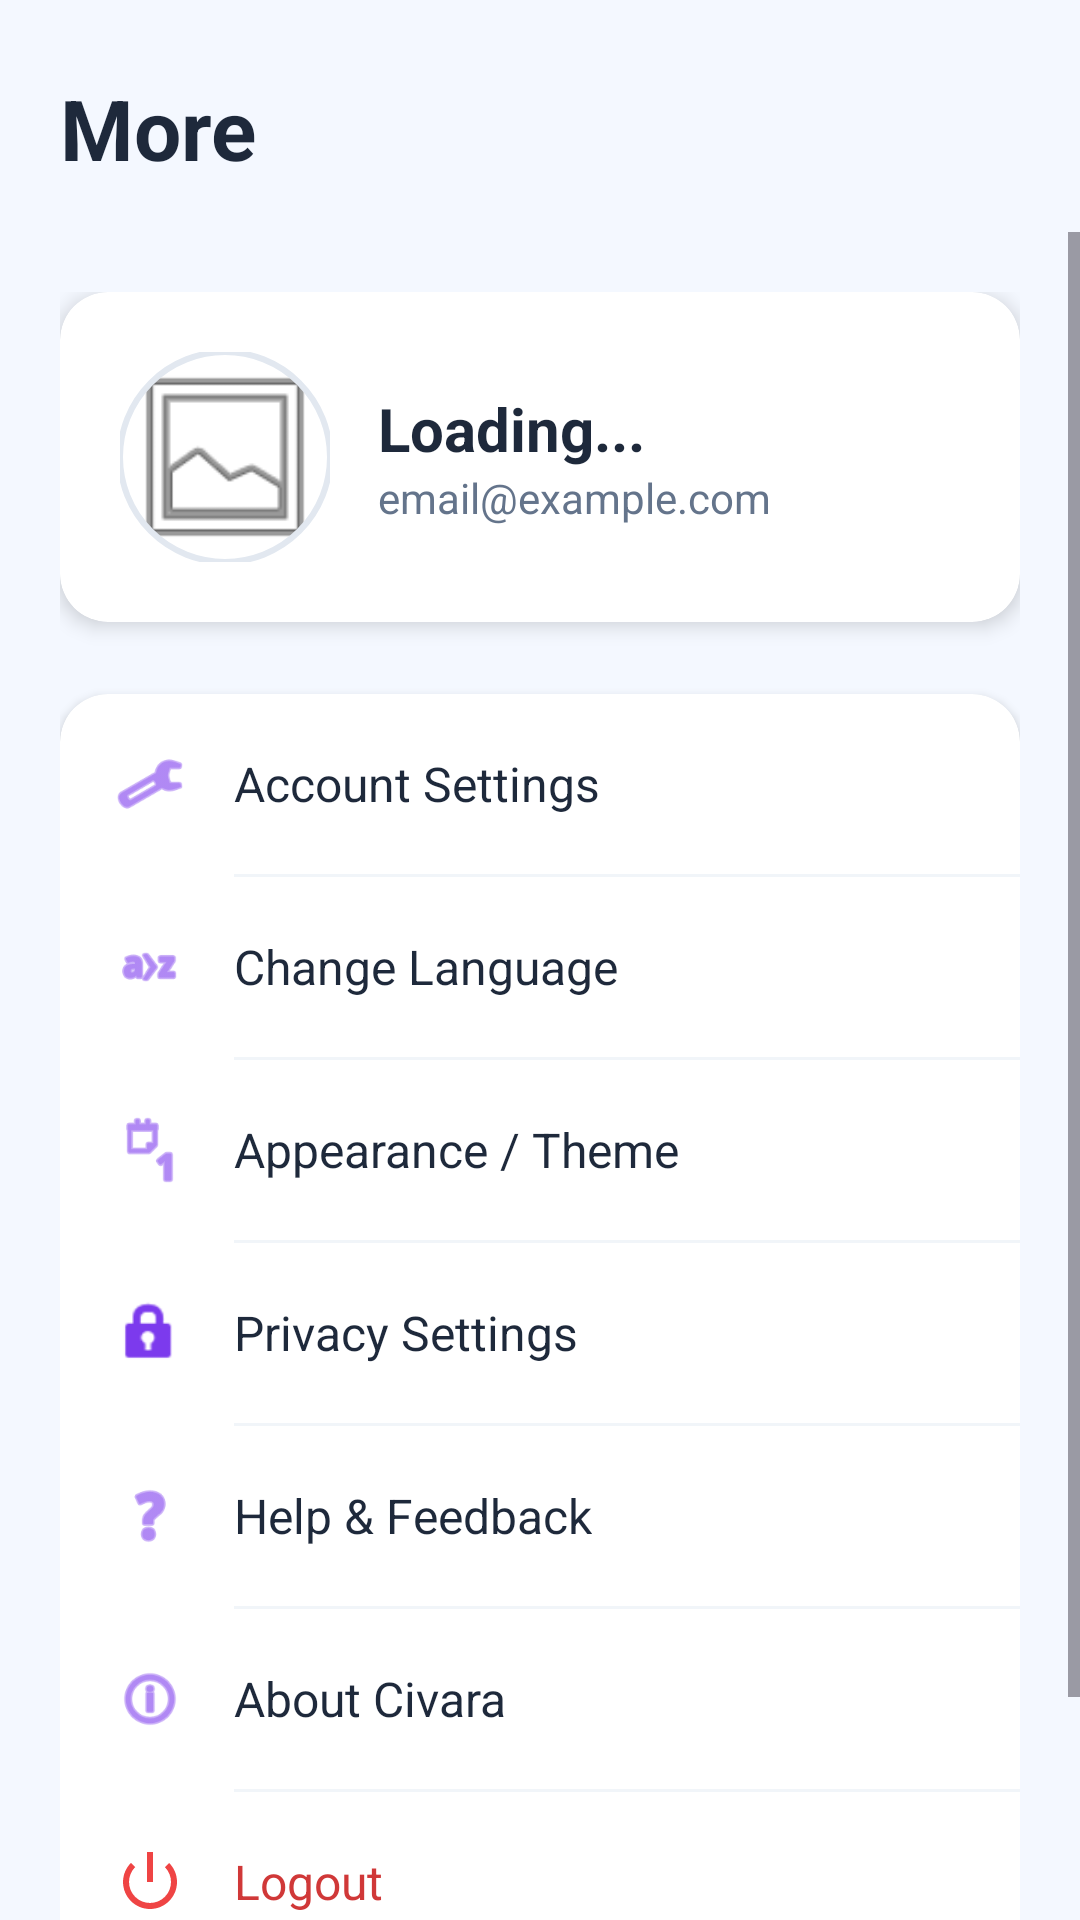

Produce the Android XML layout that renders to this screen, including the resource entries it uses.
<!-- AndroidManifest.xml: application theme Theme.CIVARA -->
<!-- res/layout/activity_more.xml -->
<?xml version="1.0" encoding="utf-8"?>
<LinearLayout xmlns:android="http://schemas.android.com/apk/res/android"
    xmlns:app="http://schemas.android.com/apk/res-auto"
    android:layout_width="match_parent"
    android:layout_height="match_parent"
    android:background="?android:attr/windowBackground"
    android:orientation="vertical">

    <TextView
        android:layout_width="wrap_content"
        android:layout_height="wrap_content"
        android:layout_marginStart="20dp"
        android:layout_marginTop="24dp"
        android:layout_marginBottom="16dp"
        android:text="More"
        android:textColor="#1E293B"
        android:textSize="28sp"
        android:textStyle="bold" />

    <ScrollView
        android:layout_width="match_parent"
        android:layout_height="match_parent"
        android:overScrollMode="never">

        <LinearLayout
            android:layout_width="match_parent"
            android:layout_height="wrap_content"
            android:orientation="vertical"
            android:padding="20dp">

            <androidx.cardview.widget.CardView
                android:layout_width="match_parent"
                android:layout_height="wrap_content"
                android:layout_marginBottom="24dp"
                app:cardCornerRadius="16dp"
                app:cardElevation="4dp">

                <LinearLayout
                    android:layout_width="match_parent"
                    android:layout_height="wrap_content"
                    android:gravity="center_vertical"
                    android:orientation="horizontal"
                    android:padding="20dp">

                    <com.google.android.material.imageview.ShapeableImageView
                        android:id="@+id/ivProfilePic"
                        android:layout_width="70dp"
                        android:layout_height="70dp"
                        android:scaleType="centerCrop"
                        android:src="@android:drawable/ic_menu_gallery"
                        app:shapeAppearanceOverlay="@style/CircleImage"
                        app:strokeColor="#E2E8F0"
                        app:strokeWidth="2dp" />

                    <LinearLayout
                        android:layout_width="0dp"
                        android:layout_height="wrap_content"
                        android:layout_marginStart="16dp"
                        android:layout_weight="1"
                        android:orientation="vertical">

                        <TextView
                            android:id="@+id/tvProfileName"
                            android:layout_width="wrap_content"
                            android:layout_height="wrap_content"
                            android:text="Loading..."
                            android:textColor="#1E293B"
                            android:textSize="20sp"
                            android:textStyle="bold" />

                        <TextView
                            android:id="@+id/tvProfileEmail"
                            android:layout_width="wrap_content"
                            android:layout_height="wrap_content"
                            android:text="email@example.com"
                            android:textColor="#64748B"
                            android:textSize="14sp" />
                    </LinearLayout>
                </LinearLayout>
            </androidx.cardview.widget.CardView>

            <androidx.cardview.widget.CardView
                android:layout_width="match_parent"
                android:layout_height="wrap_content"
                app:cardCornerRadius="16dp"
                app:cardElevation="2dp">

                <LinearLayout
                    android:layout_width="match_parent"
                    android:layout_height="wrap_content"
                    android:orientation="vertical">

                    <LinearLayout
                        android:id="@+id/layoutAccount"
                        style="@style/MoreMenuItem"
                        android:layout_width="match_parent"
                        android:layout_height="wrap_content">

                        <ImageView
                            android:layout_width="24dp"
                            android:layout_height="24dp"
                            android:src="@android:drawable/ic_menu_manage"
                            app:tint="#7C3AED" />

                        <TextView
                            style="@style/MoreMenuText"
                            android:text="Account Settings" />
                    </LinearLayout>

                    <View style="@style/MoreMenuDivider" />

                    <LinearLayout
                        android:id="@+id/layoutLanguage"
                        style="@style/MoreMenuItem"
                        android:layout_width="match_parent"
                        android:layout_height="wrap_content">

                        <ImageView
                            android:layout_width="24dp"
                            android:layout_height="24dp"
                            android:src="@android:drawable/ic_menu_sort_alphabetically"
                            app:tint="#7C3AED" />

                        <TextView
                            style="@style/MoreMenuText"
                            android:text="Change Language" />
                    </LinearLayout>

                    <View style="@style/MoreMenuDivider" />

                    <LinearLayout
                        android:id="@+id/layoutTheme"
                        style="@style/MoreMenuItem"
                        android:layout_width="match_parent"
                        android:layout_height="wrap_content">

                        <ImageView
                            android:layout_width="24dp"
                            android:layout_height="24dp"
                            android:src="@android:drawable/ic_menu_day"
                            app:tint="#7C3AED" />

                        <TextView
                            style="@style/MoreMenuText"
                            android:text="Appearance / Theme" />
                    </LinearLayout>

                    <View style="@style/MoreMenuDivider" />

                    <LinearLayout
                        android:id="@+id/layoutPrivacy"
                        style="@style/MoreMenuItem"
                        android:layout_width="match_parent"
                        android:layout_height="wrap_content">

                        <ImageView
                            android:layout_width="24dp"
                            android:layout_height="24dp"
                            android:src="@android:drawable/ic_lock_idle_lock"
                            app:tint="#7C3AED" />

                        <TextView
                            style="@style/MoreMenuText"
                            android:text="Privacy Settings" />
                    </LinearLayout>

                    <View style="@style/MoreMenuDivider" />

                    <LinearLayout
                        android:id="@+id/layoutHelpFeedback"
                        style="@style/MoreMenuItem"
                        android:layout_width="match_parent"
                        android:layout_height="wrap_content">

                        <ImageView
                            android:layout_width="24dp"
                            android:layout_height="24dp"
                            android:src="@android:drawable/ic_menu_help"
                            app:tint="#7C3AED" />

                        <TextView
                            style="@style/MoreMenuText"
                            android:text="Help &amp; Feedback" />
                    </LinearLayout>

                    <View style="@style/MoreMenuDivider" />

                    <LinearLayout
                        android:id="@+id/layoutAbout"
                        style="@style/MoreMenuItem"
                        android:layout_width="match_parent"
                        android:layout_height="wrap_content">

                        <ImageView
                            android:layout_width="24dp"
                            android:layout_height="24dp"
                            android:src="@android:drawable/ic_menu_info_details"
                            app:tint="#7C3AED" />

                        <TextView
                            style="@style/MoreMenuText"
                            android:text="About Civara" />
                    </LinearLayout>

                    <View style="@style/MoreMenuDivider" />

                    <LinearLayout
                        android:id="@+id/layoutLogout"
                        style="@style/MoreMenuItem"
                        android:layout_width="match_parent"
                        android:layout_height="wrap_content">

                        <ImageView
                            android:layout_width="24dp"
                            android:layout_height="24dp"
                            android:src="@android:drawable/ic_lock_power_off"
                            app:tint="#EF4444" />

                        <TextView
                            style="@style/MoreMenuText"
                            android:text="Logout"
                            android:textColor="#D03838" />
                    </LinearLayout>

                </LinearLayout>
            </androidx.cardview.widget.CardView>

            <TextView
                android:layout_width="match_parent"
                android:layout_height="wrap_content"
                android:layout_marginTop="32dp"
                android:gravity="center"
                android:text="Civara v1.0.0"
                android:textColor="#94A3B8"
                android:textSize="12sp" />

        </LinearLayout>
    </ScrollView>
</LinearLayout>
<!-- resources referenced by this layout -->
<resources>
  <style name="CircleImage">
          <item name="cornerFamily">rounded</item>
          <item name="cornerSize">50%</item>
      </style>
  <style name="MoreMenuDivider">
          <item name="android:layout_width">match_parent</item>
          <item name="android:layout_height">1dp</item>
          <item name="android:layout_marginStart">58dp</item>
          <item name="android:background">#F1F5F9</item>
      </style>
  <style name="MoreMenuItem">
          <item name="android:orientation">horizontal</item>
          <item name="android:padding">18dp</item>
          <item name="android:gravity">center_vertical</item>
          <item name="android:background">?attr/selectableItemBackground</item>
          <item name="android:clickable">true</item>
          <item name="android:focusable">true</item>
      </style>
  <style name="MoreMenuText">
          <item name="android:layout_width">wrap_content</item>
          <item name="android:layout_height">wrap_content</item>
          <item name="android:layout_marginStart">16dp</item>
          <item name="android:textColor">#1E293B</item>
          <item name="android:textSize">16sp</item>
          <item name="android:textStyle">normal</item>
      </style>
  <style name="Theme.CIVARA" parent="Base.Theme.CIVARA" />
  <style name="Base.Theme.CIVARA" parent="Theme.Material3.DayNight.NoActionBar">
          <item name="colorPrimary">@color/colorPrimary</item>
          <item name="android:windowBackground">@color/app_background</item>
  
          <item name="android:statusBarColor">#F8FAFC</item>
          <item name="android:windowLightStatusBar" tools:targetApi="m">true</item>
      </style>
  <color name="colorPrimary">#7C3AED</color>
  <color name="app_background">#F4F8FF</color>
</resources>
